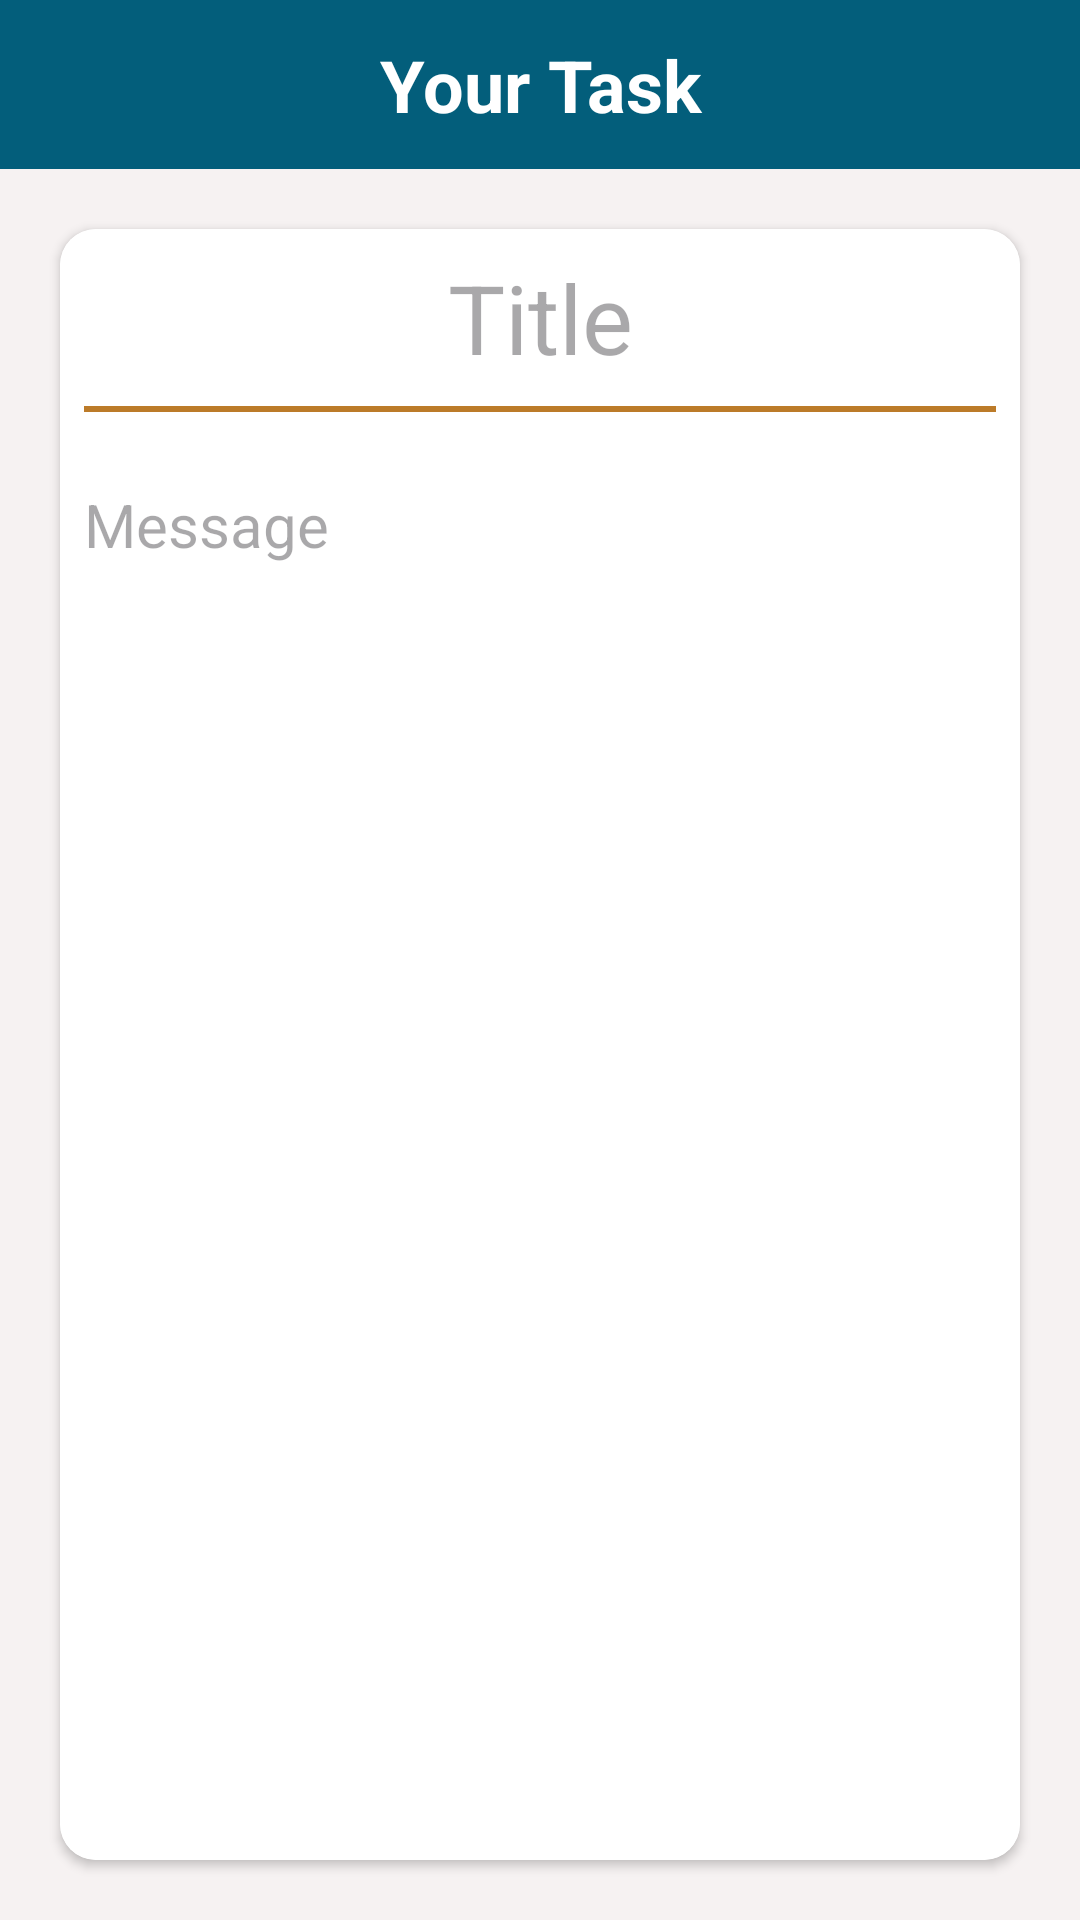

The Android layout XML behind this screen, and the referenced resources:
<!-- AndroidManifest.xml: application theme Theme.TaskRemainderApp -->
<!-- res/layout/activity_notification_data.xml -->
<?xml version="1.0" encoding="utf-8"?>
<androidx.constraintlayout.widget.ConstraintLayout
    xmlns:android="http://schemas.android.com/apk/res/android"
    xmlns:app="http://schemas.android.com/apk/res-auto"
    xmlns:tools="http://schemas.android.com/tools"
    android:layout_width="match_parent"
    android:layout_height="match_parent"
    android:background="#F6F2F2"
    tools:context=".NotificationData">

    <TextView
        android:id="@+id/toolbar"
        android:layout_width="match_parent"
        android:layout_height="wrap_content"
        android:paddingVertical="12dp"
        android:text="@string/your_task"
        android:gravity="center"
        android:textColor="@color/white"
        android:textSize="24sp"
        android:textStyle="bold"
        android:background="@color/light_blue"
        app:layout_constraintEnd_toEndOf="parent"
        app:layout_constraintStart_toStartOf="parent"
        app:layout_constraintTop_toTopOf="parent" />

    <androidx.cardview.widget.CardView
        android:layout_width="match_parent"
        android:layout_height="0dp"
        android:layout_margin="20dp"
        app:cardCornerRadius="12dp"
        android:background="@color/white"
        app:layout_constraintBottom_toBottomOf="parent"
        app:layout_constraintEnd_toEndOf="parent"
        app:layout_constraintStart_toStartOf="parent"
        app:layout_constraintTop_toBottomOf="@id/toolbar">

        <LinearLayout
            android:layout_width="match_parent"
            android:layout_height="match_parent"
            android:background="@color/white"
            android:orientation="vertical">

            <TextView
                android:id="@+id/notification_title"
                android:layout_width="match_parent"
                android:layout_height="wrap_content"
                android:hint="@string/title"
                android:layout_marginVertical="8dp"
                android:textColor="#000000"
                android:gravity="center"
                android:textSize="32sp"/>

            <View
                android:id="@+id/line"
                android:layout_width="match_parent"
                android:layout_height="2dp"
                android:layout_gravity="center"
                android:layout_marginHorizontal="8dp"
                app:layout_constraintTop_toBottomOf="@+id/text_title"
                android:background="#BC7B29" />

            <ScrollView
                android:layout_width="match_parent"
                android:layout_height="match_parent">

                <LinearLayout
                    android:layout_width="match_parent"
                    android:layout_height="wrap_content"
                    android:orientation="vertical"
                    android:background="@color/white">

                    <TextView
                        android:id="@+id/notification_message"
                        android:layout_width="match_parent"
                        android:layout_height="wrap_content"
                        android:layout_marginTop="16dp"
                       android:hint="@string/message"
                        android:singleLine="false"
                        android:padding="8dp"
                        android:textColor="@color/light_blue"
                        android:textSize="20sp"/>

                </LinearLayout>
            </ScrollView>

        </LinearLayout>

    </androidx.cardview.widget.CardView>

</androidx.constraintlayout.widget.ConstraintLayout>
<!-- resources referenced by this layout -->
<resources>
  <color name="light_blue">#035E7B</color>
  <color name="white">#FFFFFFFF</color>
  <string name="message">Message</string>
  <string name="title">Title</string>
  <string name="your_task">Your Task</string>
  <style name="Theme.TaskRemainderApp" parent="Base.Theme.TaskRemainderApp" />
  <style name="Base.Theme.TaskRemainderApp" parent="Theme.Material3.DayNight.NoActionBar">
          
           <item name="colorPrimary">@color/dark_blue</item>
           <item name="colorPrimaryVariant">@color/dark_blue</item>
           <item name="android:statusBarColor">@color/dark_blue</item>
      </style>
  <color name="dark_blue">#003748</color>
</resources>
